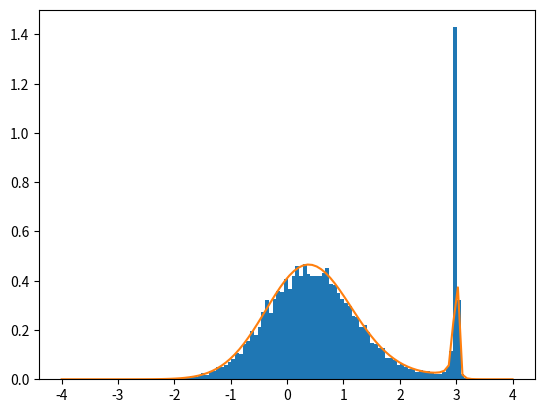
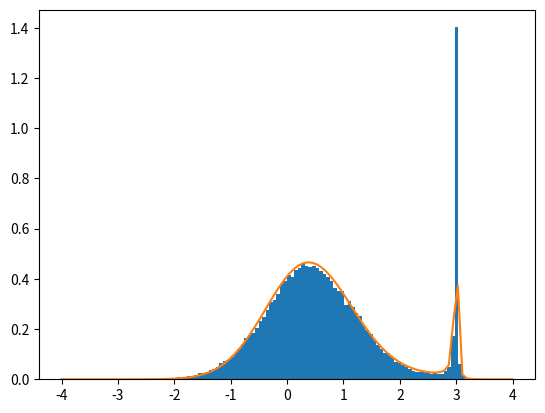
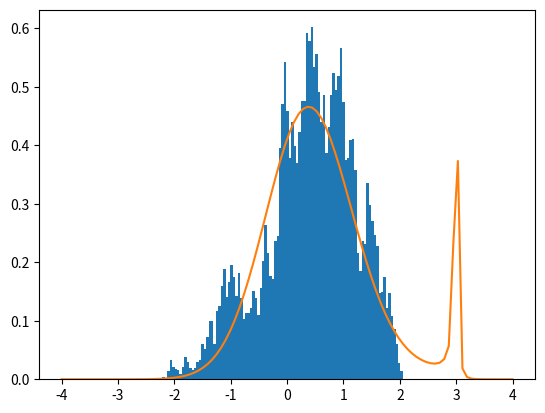
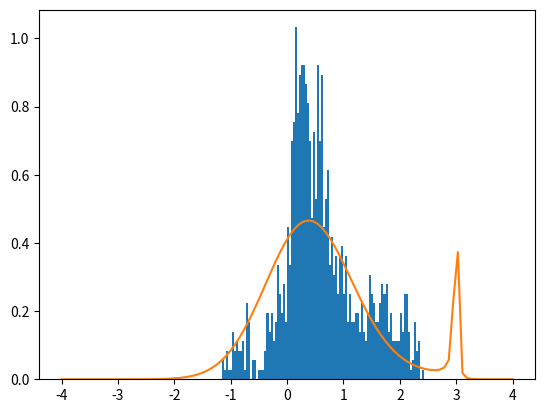
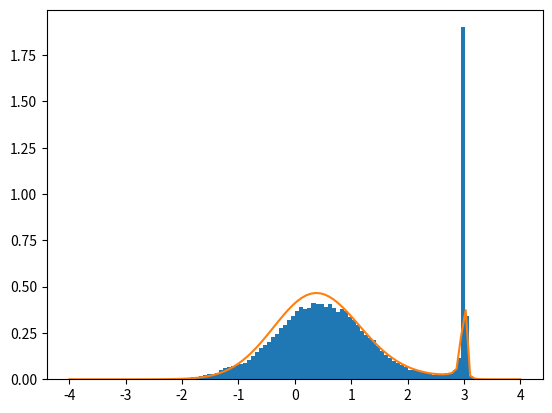

Recreate these plots in Python, in order.
import numpy as np
import matplotlib.pylab as plt

def mifun(x):
    x_0 = 3.0
    a = 0.01
    return np.exp(-(x**2))/((x-x_0)**2 + a**2)
x=np.linspace(-4,4,100)
funcion=mifun(x)
normal=funcion/np.trapz(funcion)
iteraciones=1000

def MH(numpasos,sigma):
    pasos=np.array([])
    xviejo=np.random.uniform(-4,4,1)
    pasos=np.append(pasos,xviejo)
    
    for i in range(numpasos):
        xnuevo=np.random.normal(pasos[i],sigma)
        
        alpha=mifun(xnuevo)/mifun(pasos[i])
        if(alpha>=1):
            pasos=np.append(pasos,xnuevo)
        else:
            beta=np.random.uniform()
            if(beta<alpha):
                pasos=np.append(pasos,xnuevo)
            else:
                pasos=np.append(pasos,pasos[i])
    return pasos


caso1=MH(100000,5)
caso2=MH(100000,0.2)
caso3=MH(100000,0.01)
caso4=MH(1000,0.1)
caso5=MH(100000,0.1)

fig=plt.figure()
ax=fig.add_subplot()
ax.hist(caso1,bins=100,density=True)
ax.plot(x,normal*12)
fig.savefig("histograma_0.5_100000.pdf")
plt.close(fig)

fig=plt.figure()
ax=fig.add_subplot()
ax.hist(caso2,bins=100,density=True)
ax.plot(x,normal*12)
fig.savefig("histograma_0.2_100000.pdf")
plt.close(fig)

fig=plt.figure()
ax=fig.add_subplot()
ax.hist(caso3,bins=100,density=True)
ax.plot(x,normal*12)
fig.savefig("histograma_0.01_100000.pdf")
plt.close(fig)

fig=plt.figure()
ax=fig.add_subplot()
ax.hist(caso4,bins=100,density=True)
ax.plot(x,normal*12)
fig.savefig("histograma_0.01_1000.pdf")
plt.close(fig)

fig=plt.figure()
ax=fig.add_subplot()
ax.hist(caso5,bins=100,density=True)
ax.plot(x,normal*12)
fig.savefig("histograma_0.1_100000.pdf")
plt.close(fig)
